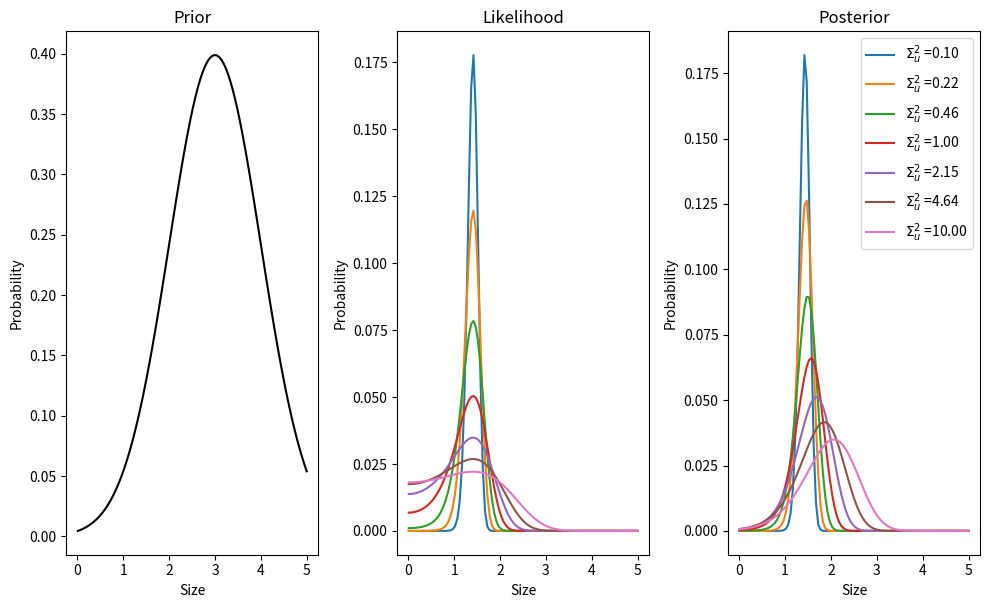

This chart was generated by the following Python code: (Note: this script raises an exception after producing the figure.)
from __future__ import division, print_function
import numpy as np
np.set_printoptions(precision=6, suppress=True)
%matplotlib notebook
%config InlineBackend.figure_format = 'svg'
import matplotlib.pyplot as plt
phi = (np.sqrt(5)+1)/2
fig_width = 10
figsize = (fig_width, fig_width/phi)
do_save = False

u_obs = 2 # observation
var_u = 1 # noise in the observation
v_p = 3 # prior expectation
var_p = 1 # variance of prior

def gauss(x, mean, variance):
    return 1 / np.sqrt(2* np.pi * variance) * np.exp(- .5 * (x - mean)**2 / variance )

g = lambda v: v**2

sizes = np.linspace(0.01, 5, 100)

fig, axs = plt.subplots(1, 3, figsize=figsize)

prior = gauss(sizes, v_p, var_p)
axs[0].plot(sizes, prior, 'k')
axs[0].set_title('Prior')


for var_u_ in np.logspace(-1, 1, 7, base=10)*var_u:
    likelihood = gauss(u_obs, g(sizes), var_u_)
    axs[1].plot(sizes, likelihood/likelihood.sum())
    axs[1].set_title('Likelihood')


    posterior = prior * likelihood
    posterior /= posterior.sum()
    axs[2].plot(sizes, posterior, label=r'$\Sigma_u^2$ ={0:.2f}'.format(var_u_))
    axs[2].set_title('Posterior')

axs[2].legend()
for ax in axs:
    ax.set_xlabel('Size')
    ax.set_ylabel('Probability')

plt.tight_layout()
if do_save == False: fig.savefig('../figures/bogacz_1.png', dpi=600)

dg = lambda v: 2*v

T, dt = 5, 0.01
times = np.linspace(0., T, int(T/dt))

v = np.zeros_like(times)
for i_time, time in enumerate(times):
    if time == 0 :
        v[i_time] = v_p
    else:
        v[i_time] = v[i_time-1] + dt * ( (v[i_time-1] -v_p) / var_p + dg(v[i_time-1]) * (u_obs-g(v[i_time-1] )) / var_u )


# now going online
v = np.zeros_like(times)
eps_u = np.zeros_like(times)
eps_p = np.zeros_like(times)

for i_time, time in enumerate(times):
    if time == 0 :
        v[i_time], eps_u[i_time], eps_p[i_time] = v_p, 0., 0.
    else:
        v[i_time] = v[i_time-1] + dt * ( - eps_p[i_time-1] + dg(v[i_time-1]) * eps_u[i_time-1] )

        eps_p[i_time] = eps_p[i_time-1] + dt * ( (v[i_time] -v_p) - var_p * eps_p[i_time-1] )
        eps_u[i_time] = eps_u[i_time-1] + dt * ( (u_obs-g(v[i_time])) - var_u * eps_u[i_time-1]  )

fig, [ax1, ax2] = plt.subplots(1, 2, figsize=figsize)
ax1.plot(times, v)
ax1.set_xlabel('Time (s)')
ax1.set_ylabel('Size')
ax1.set_ylim(0, 5)
ax2.plot(times, v, label=r'$\phi$')
ax2.set_xlabel('Time (s)')
ax2.set_ylabel('Size')
ax2.plot(times, eps_p, 'g--', label=r'$\epsilon_p$')
ax2.plot(times, eps_u, 'r--', label=r'$\epsilon_u$')
ax2.legend();
if do_save: fig.savefig('../figures/bogacz_2.png', dpi=600)

mean_u_obs = 5 # observation
var_u = 2 # noise in the observation
var_u_init = 1. # initial guess
v_p = 5 # prior expectation (from node above)
var_p = 1 # variance of prior (from node above)

eta = .01
N_trials = 1000

T, dt = 50, 0.01
times = np.linspace(0., T, int(T/dt))


v = np.zeros_like(times)
e = np.zeros_like(times)
error = np.zeros_like(times)

var_u_ = var_u_init * np.ones(N_trials)

for i_trial in range(1, N_trials):
    # making an observation
    u_obs = mean_u_obs + np.sqrt(var_u) * np.random.randn()

    for i_time, time in enumerate(times):
        if time == 0 :
            e[i_time], error[i_time] = 0., 0.
        else:
            error[i_time] = error[i_time-1] + dt * ( (u_obs - v_p) - var_p * e[i_time-1] )
            e[i_time] = e[i_time-1] + dt * (var_u_[i_trial-1] * error[i_time-1] - e[i_time-1])

    var_u_[i_trial] = var_u_[i_trial-1] + eta * (error[-1]*e[-1] - 1)

fig, ax = plt.subplots(1, 1, figsize=figsize)
ax.plot(var_u_, label='estimate')
ax.plot(var_u_init*np.ones_like(var_u_), 'g--', label='initial guess')
ax.plot(var_u*np.ones_like(var_u_), 'r--', label='(hidden) true value')
ax.set_ylim(0, 2.5)
ax.set_xlabel('trials')
ax.set_ylabel(r'$\Sigma$');
ax.legend()
if do_save: fig.savefig('../figures/bogacz_3.png', dpi=600)